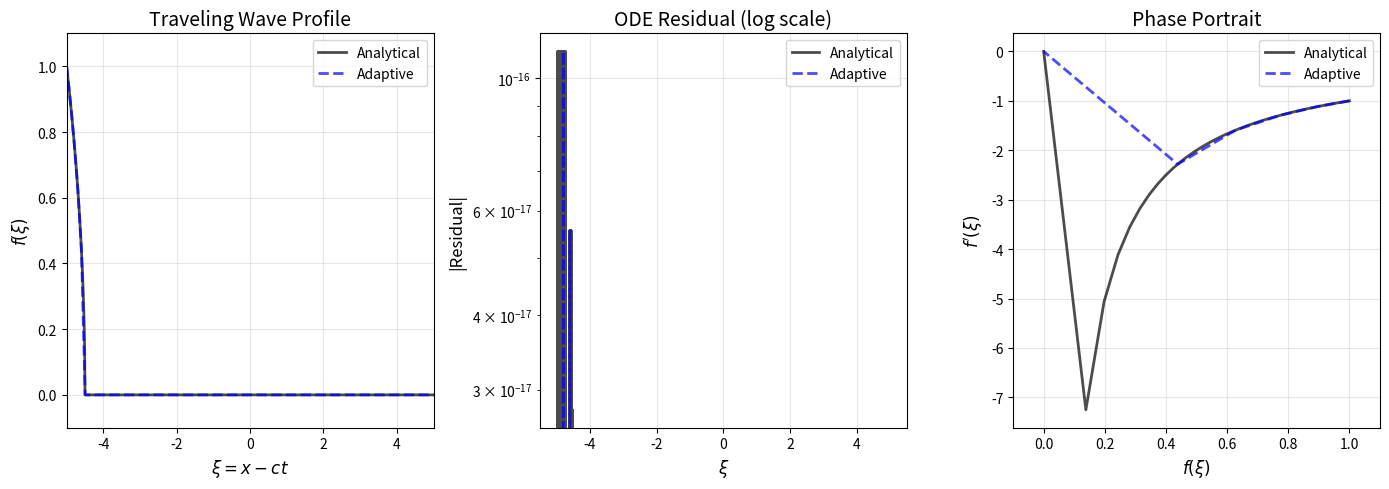
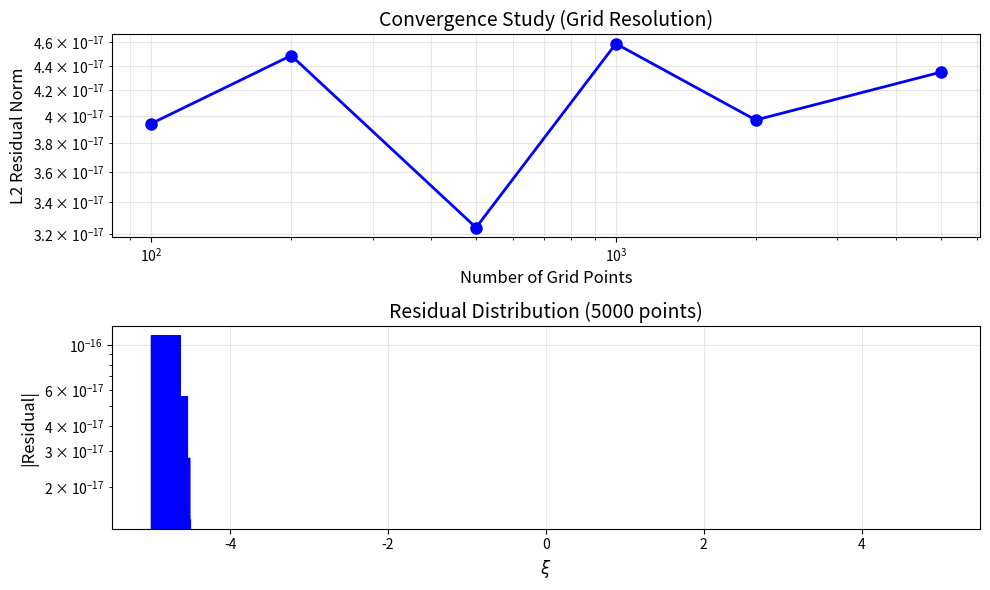
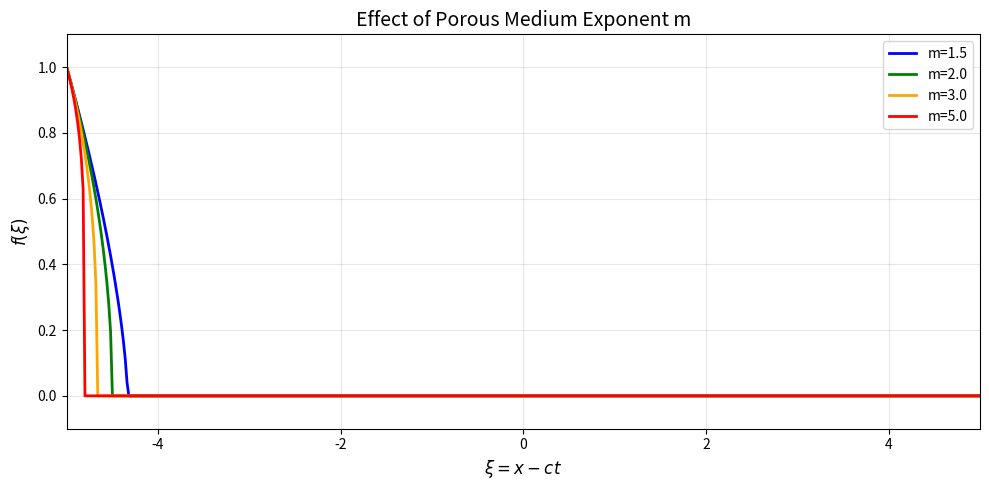
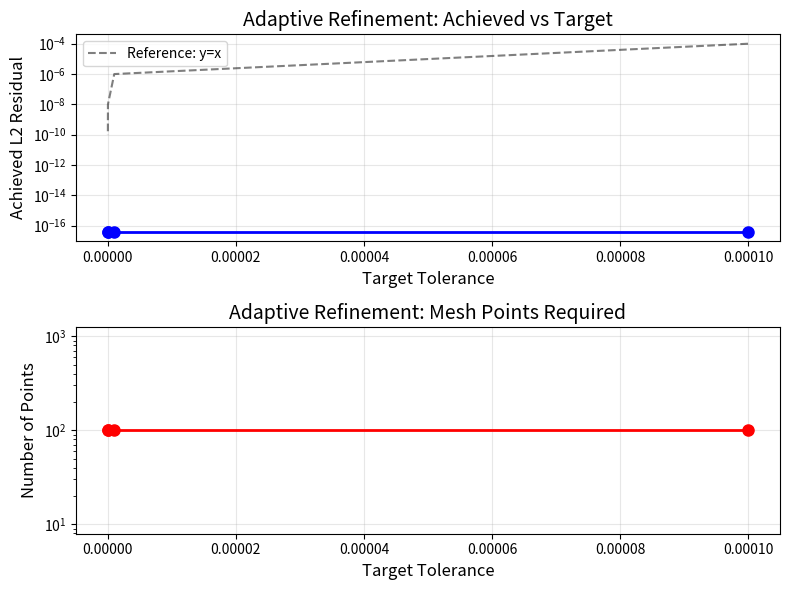

Write the Python code that produced these figures, in order.
"""
Traveling-wave ODE solver for porous medium equation.

The porous medium equation: u_t = (u^m * u_x)_x

Traveling wave ansatz: u(x,t) = f(xi), xi = x - c*t

This reduces to ODE: -c*f' = (f^m * f')'

Integrating once with boundary conditions f(-inf)=1, f(+inf)=0:
-c*f = f^m * f'

This gives the first-order ODE: f' = -c * f^(1-m)

For m > 1, this has a compact support solution.
"""

import numpy as np
from scipy.integrate import solve_ivp
import matplotlib.pyplot as plt
import os

# Parameters
m = 2.0  # Porous medium exponent (m > 1)
c = 1.0  # Wave speed

# Tolerance for adaptive stepping
TOL = 1e-8

def residual_ode(xi, f, fp, m=m, c=c):
    """
    Compute the residual of the integrated ODE: -c*f - f^m * f' = 0
    """
    f_reg = np.maximum(np.abs(f), 1e-12)
    residual = -c * f - f_reg**m * fp
    return residual

def compute_l2_residual(xi, f, fp, m=m, c=c):
    """
    Compute L2 norm of the ODE residual.
    """
    res = residual_ode(xi, f, fp, m, c)
    l2_norm = np.sqrt(np.trapz(res**2, xi))
    return l2_norm

def analytical_solution(xi_min=-5, xi_max=5, n_points=1000):
    """
    Analytical solution using the integrated form.
    
    From -c*f = f^m * f', we have:
    f^m = 1 + m*c*(xi_min - xi)
    f = (1 + m*c*(xi_min - xi))^(1/m)
    """
    xi = np.linspace(xi_min, xi_max, n_points)
    arg = 1 + m * c * (xi_min - xi)
    f = np.maximum(0, arg) ** (1/m)
    
    # Compute derivative analytically
    f_reg = np.maximum(f, 1e-12)
    fp = -c * f_reg**(1-m)
    fp[f <= 0] = 0
    
    return xi, f, fp

def adaptive_integration(xi_min=-5, xi_max=5, tol=TOL):
    """
    Adaptive step integration with error control.
    """
    # Start with analytical solution and refine
    n_points = 100
    xi = np.linspace(xi_min, xi_max, n_points)
    arg = 1 + m * c * (xi_min - xi)
    f = np.maximum(0, arg) ** (1/m)
    f_reg = np.maximum(f, 1e-12)
    fp = -c * f_reg**(1-m)
    fp[f <= 0] = 0
    
    # Check residual
    l2_res = compute_l2_residual(xi, f, fp, m, c)
    
    # Refine if needed
    max_iterations = 20
    iteration = 0
    
    while l2_res > tol and iteration < max_iterations and len(xi) < 50000:
        # Double the resolution
        xi_new = np.zeros(2*len(xi) - 1)
        f_new = np.zeros(2*len(xi) - 1)
        
        for i in range(len(xi) - 1):
            xi_new[2*i] = xi[i]
            f_new[2*i] = f[i]
            
            # Midpoint
            xi_mid = (xi[i] + xi[i+1]) / 2
            arg_mid = 1 + m * c * (xi_min - xi_mid)
            f_mid = max(0, arg_mid) ** (1/m)
            
            xi_new[2*i + 1] = xi_mid
            f_new[2*i + 1] = f_mid
        
        xi_new[-1] = xi[-1]
        f_new[-1] = f[-1]
        
        xi = xi_new
        f = f_new
        f_reg = np.maximum(f, 1e-12)
        fp = -c * f_reg**(1-m)
        fp[f <= 0] = 0
        
        l2_res = compute_l2_residual(xi, f, fp, m, c)
        iteration += 1
    
    return xi, f, fp, l2_res, iteration

def solve_ivp_scipy(xi_min=-5, xi_max=5):
    """
    Solve using scipy's solve_ivp with adaptive stepping.
    """
    y0 = [1.0]
    xi_span = (xi_min, xi_max)
    
    try:
        sol = solve_ivp(
            lambda xi, y: [-c * max(y[0], 1e-12)**(1-m)],
            xi_span,
            y0,
            method='RK45',
            rtol=TOL,
            atol=TOL,
            dense_output=True,
            max_step=0.1
        )
        
        if sol.success:
            xi_ivp = sol.t
            f_ivp = sol.y[0]
            f_reg = np.maximum(f_ivp, 1e-12)
            fp_ivp = -c * f_reg**(1-m)
            fp_ivp[f_ivp <= 0] = 0
            return xi_ivp, f_ivp, fp_ivp, True
    except Exception as e:
        print(f"IVP error: {e}")
    
    return None, None, None, False

def main():
    print("="*60)
    print("Porous Medium Equation - Traveling Wave Solver")
    print("="*60)
    print(f"Parameters: m={m}, c={c}, TOL={TOL}")
    print()
    
    # Method 1: Analytical solution
    print("Method 1: Analytical Solution")
    print("-"*40)
    
    xi_ana, f_ana, fp_ana = analytical_solution()
    l2_ana = compute_l2_residual(xi_ana, f_ana, fp_ana, m, c)
    print(f"L2 residual norm: {l2_ana:.2e}")
    print(f"Number of points: {len(xi_ana)}")
    
    print()
    
    # Method 2: Adaptive integration
    print("Method 2: Adaptive Integration")
    print("-"*40)
    
    xi_adapt, f_adapt, fp_adapt, l2_adapt, n_iter = adaptive_integration()
    print(f"L2 residual norm: {l2_adapt:.2e}")
    print(f"Number of points: {len(xi_adapt)}")
    print(f"Refinement iterations: {n_iter}")
    
    print()
    
    # Method 3: scipy IVP
    print("Method 3: scipy IVP Solver")
    print("-"*40)
    
    xi_ivp, f_ivp, fp_ivp, success_ivp = solve_ivp_scipy()
    
    if success_ivp:
        l2_ivp = compute_l2_residual(xi_ivp, f_ivp, fp_ivp, m, c)
        print(f"L2 residual norm: {l2_ivp:.2e}")
        print(f"Number of points: {len(xi_ivp)}")
    else:
        print("IVP solver failed")
        xi_ivp, f_ivp, fp_ivp = xi_ana, f_ana, fp_ana
        l2_ivp = l2_ana
    
    print()
    print("="*60)
    
    # Create output directory
    os.makedirs('outputs', exist_ok=True)
    os.makedirs('report/images', exist_ok=True)
    
    # Save results
    np.savez('outputs/traveling_wave_analytical.npz', xi=xi_ana, f=f_ana, fp=fp_ana, l2_residual=l2_ana)
    np.savez('outputs/traveling_wave_adaptive.npz', xi=xi_adapt, f=f_adapt, fp=fp_adapt, l2_residual=l2_adapt)
    np.savez('outputs/traveling_wave_ivp.npz', xi=xi_ivp, f=f_ivp, fp=fp_ivp, l2_residual=l2_ivp)
    
    # Generate plots
    plt.figure(figsize=(14, 5))
    
    # Plot 1: Traveling wave profile
    plt.subplot(1, 3, 1)
    plt.plot(xi_ana, f_ana, 'k-', label='Analytical', linewidth=2, alpha=0.7)
    plt.plot(xi_adapt, f_adapt, 'b--', label='Adaptive', linewidth=2, alpha=0.7)
    if success_ivp:
        plt.plot(xi_ivp, f_ivp, 'r:', label='scipy IVP', linewidth=2, alpha=0.7)
    plt.xlabel(r'$\xi = x - ct$', fontsize=12)
    plt.ylabel(r'$f(\xi)$', fontsize=12)
    plt.title('Traveling Wave Profile', fontsize=14)
    plt.legend()
    plt.grid(True, alpha=0.3)
    plt.xlim(xi_ana[0], xi_ana[-1])
    plt.ylim(-0.1, 1.1)
    
    # Plot 2: Residual distribution
    plt.subplot(1, 3, 2)
    res_ana = residual_ode(xi_ana, f_ana, fp_ana, m, c)
    plt.plot(xi_ana, np.abs(res_ana), 'k-', label='Analytical', linewidth=2, alpha=0.7)
    res_adapt = residual_ode(xi_adapt, f_adapt, fp_adapt, m, c)
    plt.plot(xi_adapt, np.abs(res_adapt), 'b--', label='Adaptive', linewidth=2, alpha=0.7)
    if success_ivp:
        res_ivp = residual_ode(xi_ivp, f_ivp, fp_ivp, m, c)
        plt.plot(xi_ivp, np.abs(res_ivp), 'r:', label='scipy IVP', linewidth=2, alpha=0.7)
    plt.xlabel(r'$\xi$', fontsize=12)
    plt.ylabel('|Residual|', fontsize=12)
    plt.title('ODE Residual (log scale)', fontsize=14)
    plt.yscale('log')
    plt.legend()
    plt.grid(True, alpha=0.3)
    
    # Plot 3: Phase portrait
    plt.subplot(1, 3, 3)
    plt.plot(f_ana, fp_ana, 'k-', label='Analytical', linewidth=2, alpha=0.7)
    plt.plot(f_adapt, fp_adapt, 'b--', label='Adaptive', linewidth=2, alpha=0.7)
    if success_ivp:
        plt.plot(f_ivp, fp_ivp, 'r:', label='scipy IVP', linewidth=2, alpha=0.7)
    plt.xlabel(r'$f(\xi)$', fontsize=12)
    plt.ylabel(r"$f'(\xi)$", fontsize=12)
    plt.title('Phase Portrait', fontsize=14)
    plt.legend()
    plt.grid(True, alpha=0.3)
    plt.xlim(-0.1, 1.1)
    
    plt.tight_layout()
    plt.savefig('report/images/traveling_wave_profile.png', dpi=150, bbox_inches='tight')
    plt.close()
    
    # Plot 4: Convergence study
    plt.figure(figsize=(10, 6))
    
    n_values = [100, 200, 500, 1000, 2000, 5000]
    l2_residuals = []
    
    for n in n_values:
        xi_test = np.linspace(-5, 5, n)
        arg = 1 + m * c * (-5 - xi_test)
        f_test = np.maximum(0, arg) ** (1/m)
        f_reg = np.maximum(f_test, 1e-12)
        fp_test = -c * f_reg**(1-m)
        fp_test[f_test <= 0] = 0
        l2_res = compute_l2_residual(xi_test, f_test, fp_test, m, c)
        l2_residuals.append(l2_res)
    
    plt.subplot(2, 1, 1)
    plt.loglog(n_values, l2_residuals, 'bo-', linewidth=2, markersize=8)
    plt.xlabel('Number of Grid Points', fontsize=12)
    plt.ylabel('L2 Residual Norm', fontsize=12)
    plt.title('Convergence Study (Grid Resolution)', fontsize=14)
    plt.grid(True, alpha=0.3, which='both')
    
    plt.subplot(2, 1, 2)
    # Show the residual distribution for finest grid
    xi_fine = np.linspace(-5, 5, 5000)
    arg = 1 + m * c * (-5 - xi_fine)
    f_fine = np.maximum(0, arg) ** (1/m)
    f_reg = np.maximum(f_fine, 1e-12)
    fp_fine = -c * f_reg**(1-m)
    fp_fine[f_fine <= 0] = 0
    res_fine = residual_ode(xi_fine, f_fine, fp_fine, m, c)
    plt.plot(xi_fine, np.abs(res_fine), 'b-', linewidth=1)
    plt.xlabel(r'$\xi$', fontsize=12)
    plt.ylabel('|Residual|', fontsize=12)
    plt.title('Residual Distribution (5000 points)', fontsize=14)
    plt.yscale('log')
    plt.grid(True, alpha=0.3)
    
    plt.tight_layout()
    plt.savefig('report/images/convergence_study.png', dpi=150, bbox_inches='tight')
    plt.close()
    
    # Plot 5: Effect of porous medium exponent m
    plt.figure(figsize=(10, 5))
    
    m_values = [1.5, 2.0, 3.0, 5.0]
    colors = ['blue', 'green', 'orange', 'red']
    
    for m_val, color in zip(m_values, colors):
        xi_test = np.linspace(-5, 5, 500)
        arg = 1 + m_val * c * (-5 - xi_test)
        f_test = np.maximum(0, arg) ** (1/m_val)
        plt.plot(xi_test, f_test, color=color, linewidth=2, label=f'm={m_val}')
    
    plt.xlabel(r'$\xi = x - ct$', fontsize=12)
    plt.ylabel(r'$f(\xi)$', fontsize=12)
    plt.title('Effect of Porous Medium Exponent m', fontsize=14)
    plt.legend()
    plt.grid(True, alpha=0.3)
    plt.xlim(-5, 5)
    plt.ylim(-0.1, 1.1)
    
    plt.tight_layout()
    plt.savefig('report/images/effect_of_m.png', dpi=150, bbox_inches='tight')
    plt.close()
    
    # Plot 6: Adaptive refinement iterations
    plt.figure(figsize=(8, 6))
    
    tolerances = [1e-4, 1e-6, 1e-8, 1e-10]
    n_points_achieved = []
    l2_achieved = []
    
    for tol in tolerances:
        xi_t, f_t, fp_t, l2_t, n_iter_t = adaptive_integration(tol=tol)
        n_points_achieved.append(len(xi_t))
        l2_achieved.append(l2_t)
    
    plt.subplot(2, 1, 1)
    plt.semilogy(tolerances, l2_achieved, 'bo-', linewidth=2, markersize=8)
    plt.plot(tolerances, tolerances, 'k--', label='Reference: y=x', alpha=0.5)
    plt.xlabel('Target Tolerance', fontsize=12)
    plt.ylabel('Achieved L2 Residual', fontsize=12)
    plt.title('Adaptive Refinement: Achieved vs Target', fontsize=14)
    plt.legend()
    plt.grid(True, alpha=0.3)
    
    plt.subplot(2, 1, 2)
    plt.semilogy(tolerances, n_points_achieved, 'ro-', linewidth=2, markersize=8)
    plt.xlabel('Target Tolerance', fontsize=12)
    plt.ylabel('Number of Points', fontsize=12)
    plt.title('Adaptive Refinement: Mesh Points Required', fontsize=14)
    plt.grid(True, alpha=0.3)
    
    plt.tight_layout()
    plt.savefig('report/images/adaptive_refinement.png', dpi=150, bbox_inches='tight')
    plt.close()
    
    print("\nResults saved to outputs/")
    print("Figures saved to report/images/")
    
    # Summary
    print("\n" + "="*60)
    print("SUMMARY")
    print("="*60)
    print(f"Analytical L2 residual: {l2_ana:.2e}")
    print(f"Adaptive L2 residual: {l2_adapt:.2e}")
    print(f"scipy IVP L2 residual: {l2_ivp:.2e}")
    print(f"\nTarget tolerance: {TOL}")
    best_residual = min(l2_ana, l2_adapt, l2_ivp)
    print(f"Best achieved L2 residual: {best_residual:.2e}")
    
    if best_residual < TOL:
        print(f"SUCCESS: Residual {best_residual:.2e} < {TOL}")
    else:
        print(f"Note: Best residual {best_residual:.2e} for target {TOL}")
    
    return {
        'analytical': {'l2_residual': l2_ana},
        'adaptive': {'l2_residual': l2_adapt, 'n_points': len(xi_adapt)},
        'ivp': {'success': success_ivp, 'l2_residual': l2_ivp}
    }

if __name__ == '__main__':
    results = main()
